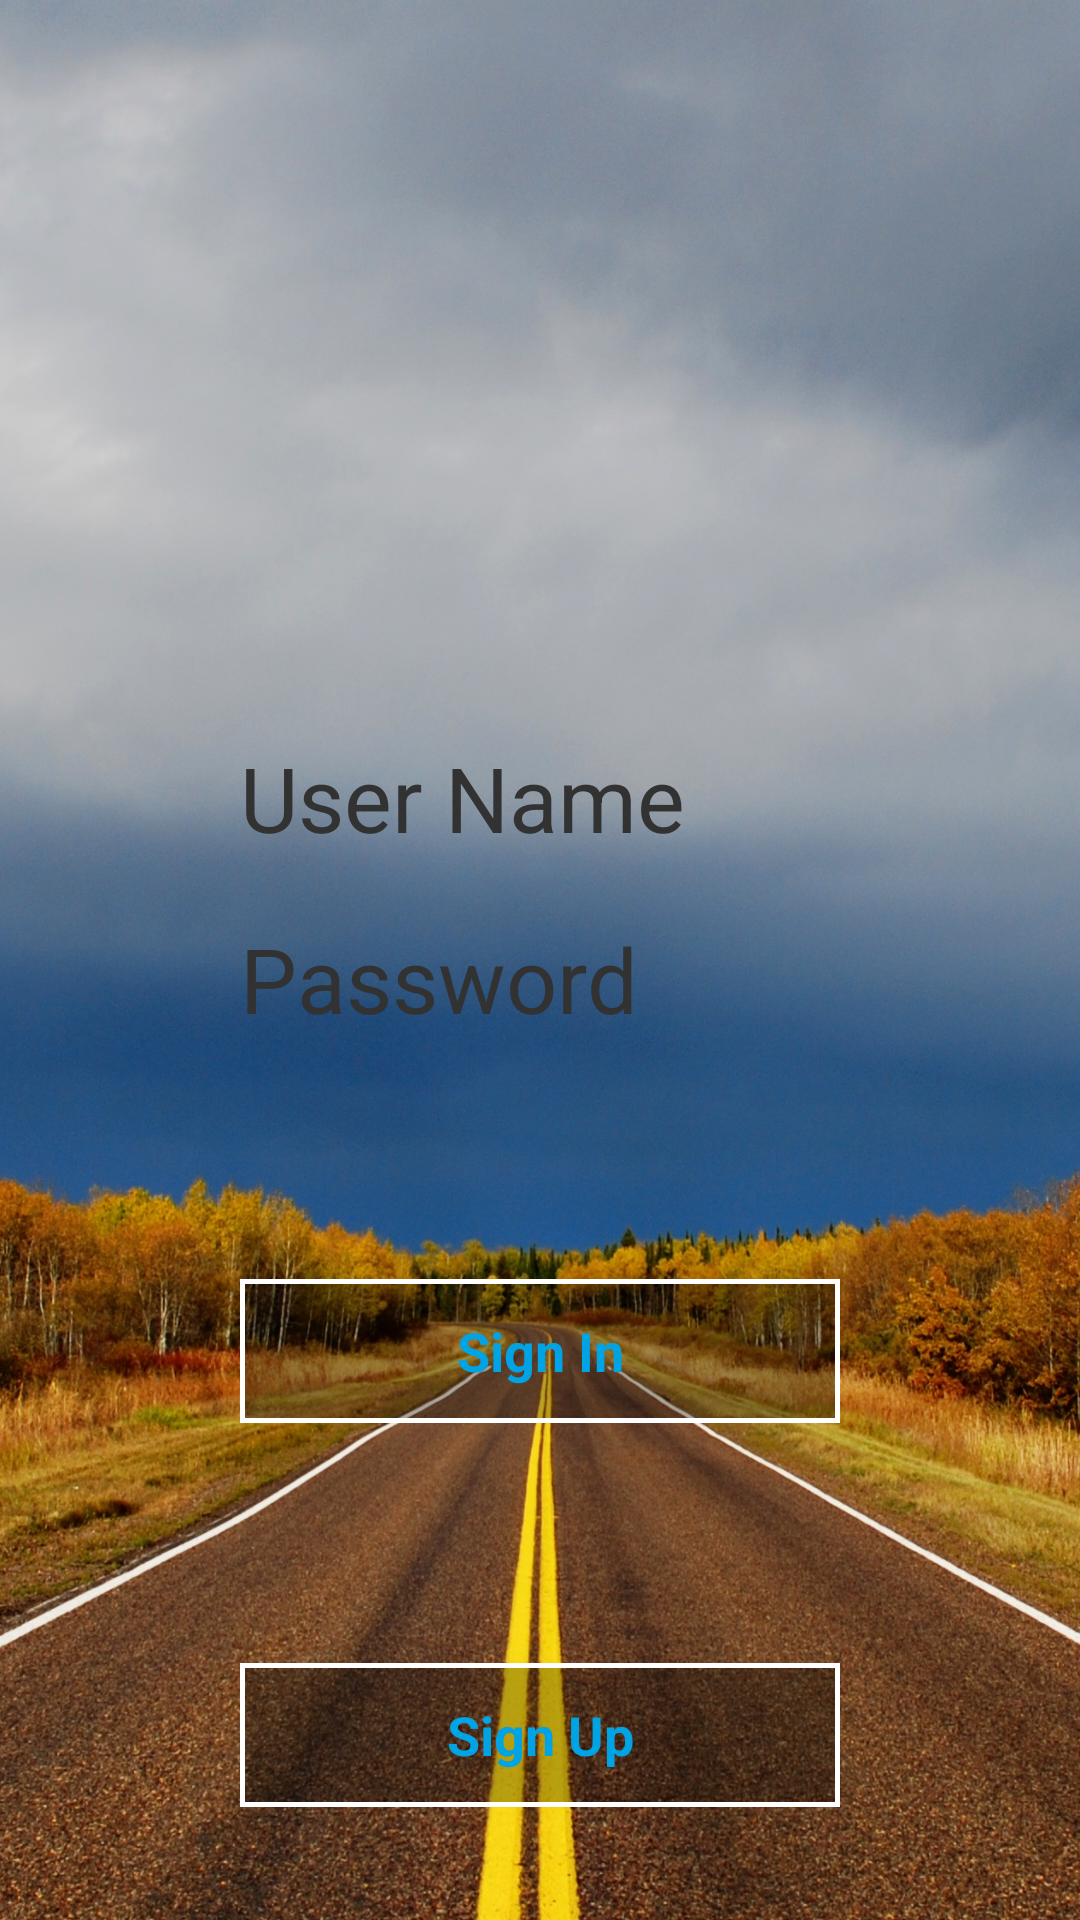

This screen was rendered from an Android layout file. Write that file and the resources it references.
<!-- AndroidManifest.xml: application theme CustomActionBarTheme -->
<!-- res/layout/activity_main.xml -->
<RelativeLayout xmlns:android="http://schemas.android.com/apk/res/android"
    xmlns:tools="http://schemas.android.com/tools"
    android:layout_width="match_parent"
    android:layout_height="match_parent"
    android:background="@drawable/background"
    android:paddingBottom="@dimen/activity_vertical_margin"
    android:paddingLeft="@dimen/activity_horizontal_margin"
    android:paddingRight="@dimen/activity_horizontal_margin"
    android:paddingTop="@dimen/activity_vertical_margin"

    tools:context=".MainActivity">

    <LinearLayout
        android:layout_width="match_parent"
        android:layout_height="match_parent"
        android:gravity="center"
        android:orientation="vertical">

        <ImageView
            android:layout_width="200dp"
            android:layout_height="128dp"
            android:scaleType="centerCrop"
            android:src="@drawable/newaiglogosmall"></ImageView>
        <TextView
            android:layout_width="200dp"
            android:layout_height="wrap_content"
            android:text="User Name"
            android:layout_marginTop="80dp"
            android:textSize="30dp"/>

        <TextView
            android:layout_width="200dp"
            android:layout_height="wrap_content"
            android:layout_marginTop="20dp"
            android:text="Password"
            android:textSize="30dp"/>

        <Button
            android:id="@+id/signin_btn"
            style="@style/buttonStyle"
            android:text="@string/signin_btn_text" />

        <Button
            android:id="@+id/signup_btn"
            android:text="@string/signup_btn_text"
            style="@style/buttonStyle"/>
    </LinearLayout>
</RelativeLayout>
<!-- resources referenced by this layout -->
<resources>
  <dimen name="activity_horizontal_margin">10dp</dimen>
  <dimen name="activity_vertical_margin">10dp</dimen>
  <!-- drawable background: jpg bitmap (drawable-nodpi, 649900 bytes) -->
  <string name="signin_btn_text">Sign In</string>
  <string name="signup_btn_text">Sign Up</string>
  <style name="buttonStyle">
          <item name="android:layout_width">200dp</item>
          <item name="android:layout_height">wrap_content</item>
          <item name="android:textColor">#00a4e4</item>
          <item name="android:textStyle">bold</item>
          <item name="android:background">@drawable/custom_button</item>
          <item name="android:layout_marginTop">80dp</item>
      </style>
  <style name="CustomActionBarTheme" parent="@android:style/Theme.Holo.Light.DarkActionBar">
      </style>
  <!-- drawable custom_button (drawable) -->
  <?xml version="1.0" encoding="utf-8"?>
  <shape xmlns:android="http://schemas.android.com/apk/res/android">
  
      <corners android:radius="0dp" />
      <stroke
          android:width="1.5dp"
          android:color="@android:color/white" />
      <padding
          android:bottom="10dp"
          android:left="10dp"
          android:right="10dp"
          android:top="10dp" />
      <gradient
          android:angle="0"
          android:centerColor="#40000000"
          android:endColor="#59000000"
          android:startColor="#59000000" />
  </shape>
</resources>
